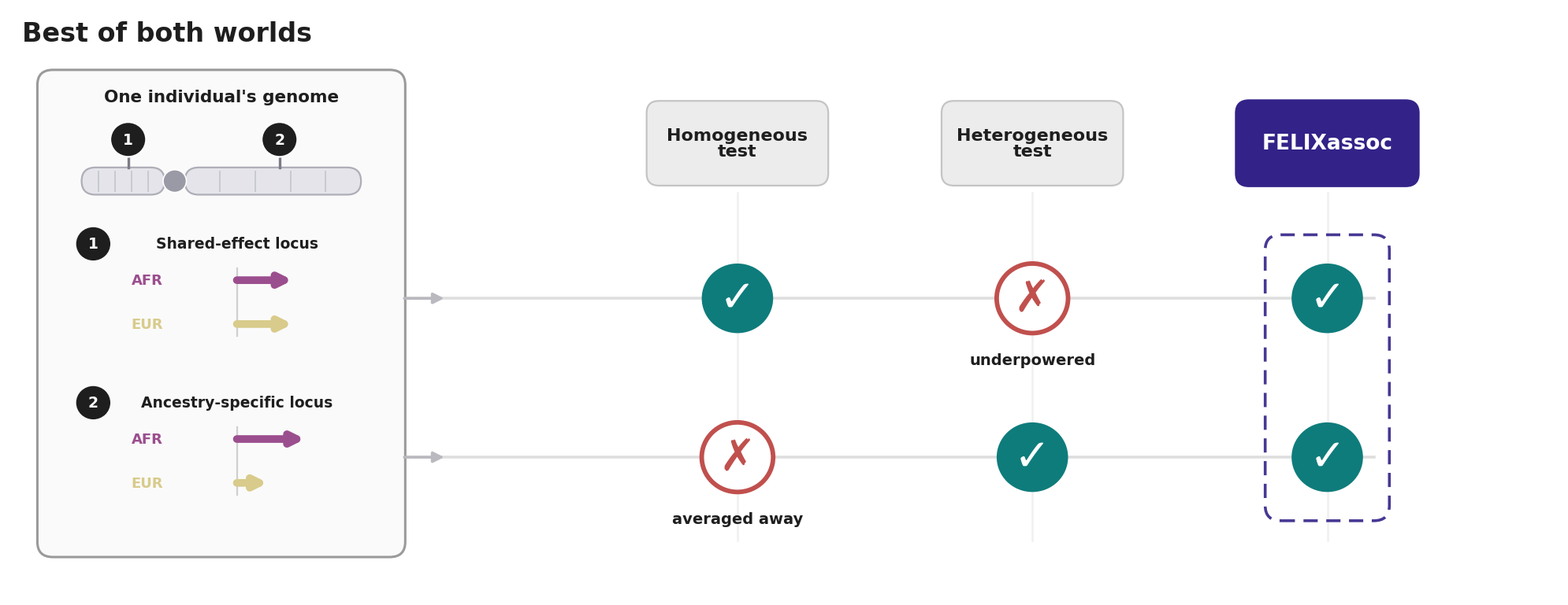

Generate this figure with matplotlib: (Note: this script raises an exception after producing the figure.)
#!/usr/bin/env python3
"""Best-of-both-worlds graphical-abstract panel"""
import matplotlib.pyplot as plt
from matplotlib.patches import FancyBboxPatch, FancyArrowPatch, Circle

plt.rcParams["font.family"] = "DejaVu Sans"

# ---- palette (locked) ------------------------------------------------------
AFR = "#9B4E8E"; EUR = "#D8CB8B"
FELIX_C = "#332288"        # indigo — distinct from AFR purple and from all ancestries
FOUND = "#0E7C7B"          # detected (deep teal; ✓ shape also encodes)
MISS  = "#C0504D"          # missed (muted red; ✗ shape also encodes) — clearly not teal
INK = "#1E1E1E"; MUT = "#5C5C5C"; CHR = "#E4E4EA"; CHR_E = "#AEAEB8"

fig, ax = plt.subplots(figsize=(20.0, 7.8))
ax.set_xlim(0, 20.0); ax.set_ylim(0, 7.8); ax.axis("off")   # match ratio -> circles stay round

Y_TOP, Y_BOT = 3.95, 1.85                # the two locus rows
COL = {"hom": 9.4, "het": 13.2, "felix": 17.0}   # spread across full width (banner)
HEAD_Y = 6.0

# ---- helpers ---------------------------------------------------------------
def chromosome(yC):
    """a simple but realistic ideogram: two rounded arms, a centromere, faint bands."""
    x0, x1, h = 0.95, 4.55, 0.36
    xcen = 2.15                          # asymmetric centromere (short p arm, long q arm)
    for a, b in [(x0, xcen - 0.13), (xcen + 0.13, x1)]:
        ax.add_patch(FancyBboxPatch((a, yC - h/2), b - a, h,
                     boxstyle="round,pad=0,rounding_size=0.18",
                     fc=CHR, ec=CHR_E, lw=1.6, zorder=3))
        # faint chromosome bands
        n = 3 if (b - a) < 1.0 else 5
        for i in range(1, n):
            xb = a + (b - a) * i / n
            ax.plot([xb, xb], [yC - h/2 + 0.05, yC + h/2 - 0.05],
                    color="#C9C9D2", lw=1.4, zorder=4)
    ax.add_patch(Circle((xcen, yC), 0.15, fc="#9A9AA6", ec="white", lw=1.2, zorder=5))
    return yC + h/2

def lollipop(x, ytop, ych, n):
    ax.plot([x, x], [ytop, ych - 0.2], color="#7C7C88", lw=2.4, zorder=4)
    ax.add_patch(Circle((x, ych), 0.23, fc=INK, ec="white", lw=1.6, zorder=6))
    ax.text(x, ych, n, ha="center", va="center", fontsize=13.5, fontweight="bold",
            color="white", zorder=7)

def badge(x, y, n):
    ax.add_patch(Circle((x, y), 0.22, fc=INK, ec="none", zorder=6))
    ax.text(x, y, n, ha="center", va="center", fontsize=13.5, fontweight="bold",
            color="white", zorder=7)

def eff_arrows(xbase, yc, ancestry_specific):
    ax.plot([xbase, xbase], [yc - 0.5, yc + 0.4], color="#CFCFCF", lw=1.6, zorder=4)
    lenAFR, lenEUR = (0.88, 0.4) if ancestry_specific else (0.72, 0.72)
    for anc, col, yoff, ln in [("AFR", AFR, 0.24, lenAFR), ("EUR", EUR, -0.34, lenEUR)]:
        y = yc + yoff
        ax.text(xbase - 0.95, y, anc, ha="right", va="center", fontsize=13,
                fontweight="bold", color=col, zorder=5)
        ax.add_patch(FancyArrowPatch((xbase, y), (xbase + ln, y), arrowstyle="-|>",
                     mutation_scale=22, lw=7, color=col, shrinkA=0, shrinkB=0, zorder=5))

def mark(x, y, ok, note=None):
    r = 0.46
    ax.add_patch(Circle((x, y), r, fc=(FOUND if ok else "white"),
                 ec=(FOUND if ok else MISS), lw=(0 if ok else 4.2), zorder=6))
    ax.text(x, y, "✓" if ok else "✗", ha="center", va="center",
            fontsize=40, fontweight="bold", zorder=7,
            color=("white" if ok else MISS))
    if note:
        ax.text(x, y - 0.72, note, ha="center", va="top", fontsize=14,
                color=INK, fontweight="bold", zorder=6)

def header(x, lines, fc, fg, hero=False):
    w, h = 2.3, 1.08
    ax.add_patch(FancyBboxPatch((x - w/2, HEAD_Y - h/2), w, h,
                 boxstyle="round,pad=0.02,rounding_size=0.16",
                 fc=fc, ec=(FELIX_C if hero else "#C4C4C4"),
                 lw=(2.8 if hero else 1.6), zorder=3))
    ax.text(x, HEAD_Y, lines, ha="center", va="center",
            fontsize=(19 if hero else 16), fontweight="bold", color=fg,
            zorder=4, linespacing=1.0)

# ---- title -----------------------------------------------------------------
ax.text(0.18, 7.45, "Best of both worlds", ha="left", va="center",
        fontsize=24, fontweight="bold", color=INK)

# ---- ONE genome, two kinds of locus (left) ---------------------------------
GX0, GX1, GY0, GY1 = 0.4, 5.1, 0.55, 6.95
ax.add_patch(FancyBboxPatch((GX0, GY0), GX1 - GX0, GY1 - GY0,
             boxstyle="round,pad=0.02,rounding_size=0.2",
             fc="#FAFAFA", ec="#9A9A9A", lw=2.2, zorder=2))
gc = (GX0 + GX1) / 2
ax.text(gc, GY1 - 0.34, "One individual's genome", ha="center", va="center",
        fontsize=15.5, fontweight="bold", color=INK, zorder=5)
top_arm = chromosome(5.5)
lollipop(1.55, top_arm, 6.05, "1")
lollipop(3.5, top_arm, 6.05, "2")
for yc, n, title, aspec in [(Y_TOP, "1", "Shared-effect locus", False),
                            (Y_BOT, "2", "Ancestry-specific locus", True)]:
    badge(1.1, yc + 0.72, n)
    ax.text(2.95, yc + 0.72, title, ha="center", va="center", fontsize=13.5,
            fontweight="bold", color=INK, zorder=5)
    eff_arrows(2.95, yc, aspec)

# ---- flow rails ------------------------------------------------------------
for y in (Y_TOP, Y_BOT):
    ax.plot([GX1 + 0.05, COL["felix"] + 0.6], [y, y], color="#DEDEDE", lw=2.6, zorder=1)
    ax.add_patch(FancyArrowPatch((GX1 - 0.02, y), (GX1 + 0.55, y), arrowstyle="-|>",
                 mutation_scale=20, lw=2.6, color="#B9B9BF", zorder=2))
for x in COL.values():
    ax.plot([x, x], [0.75, 5.35], color="#F0F0F0", lw=1.8, zorder=0)

# ---- test headers ----------------------------------------------------------
header(COL["hom"], "Homogeneous\ntest", "#ECECEC", INK)
header(COL["het"], "Heterogeneous\ntest", "#ECECEC", INK)
header(COL["felix"], "FELIXassoc", FELIX_C, "white", hero=True)

# ---- marks -----------------------------------------------------------------
mark(COL["hom"], Y_TOP, True)
mark(COL["hom"], Y_BOT, False, "averaged away")
mark(COL["het"], Y_TOP, False, "underpowered")
mark(COL["het"], Y_BOT, True)
mark(COL["felix"], Y_TOP, True)
mark(COL["felix"], Y_BOT, True)

# highlight the FELIXassoc column = catches both
ax.add_patch(FancyBboxPatch((COL["felix"] - 0.78, Y_BOT - 0.82),
             1.56, (Y_TOP - Y_BOT) + 1.64,
             boxstyle="round,pad=0.02,rounding_size=0.2",
             fc="none", ec=FELIX_C, lw=2.6, ls=(0, (5, 3)), alpha=0.9, zorder=5))

plt.tight_layout()
out = "figures_R"
fig.savefig(f"{out}/png/fig_best_of_both.png", dpi=600, bbox_inches="tight", facecolor="white")
fig.savefig(f"{out}/pdf/fig_best_of_both.pdf", bbox_inches="tight", facecolor="white")
print("wrote fig_best_of_both (png+pdf)")
